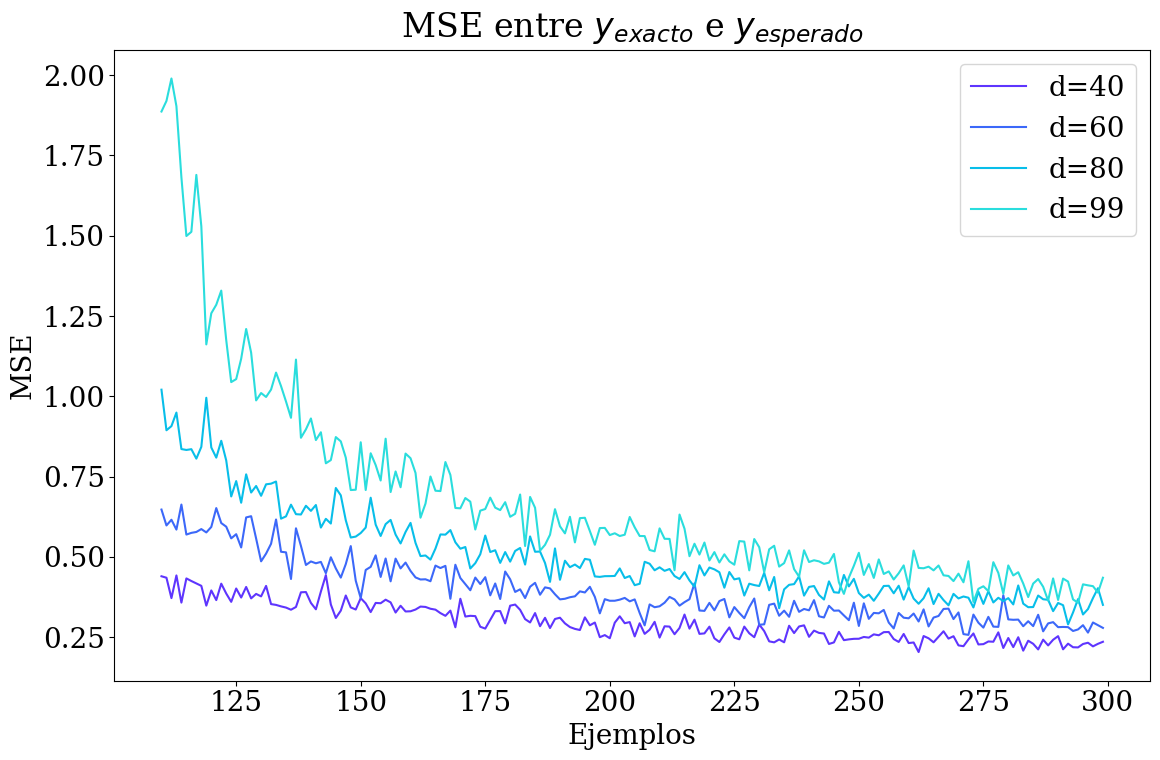
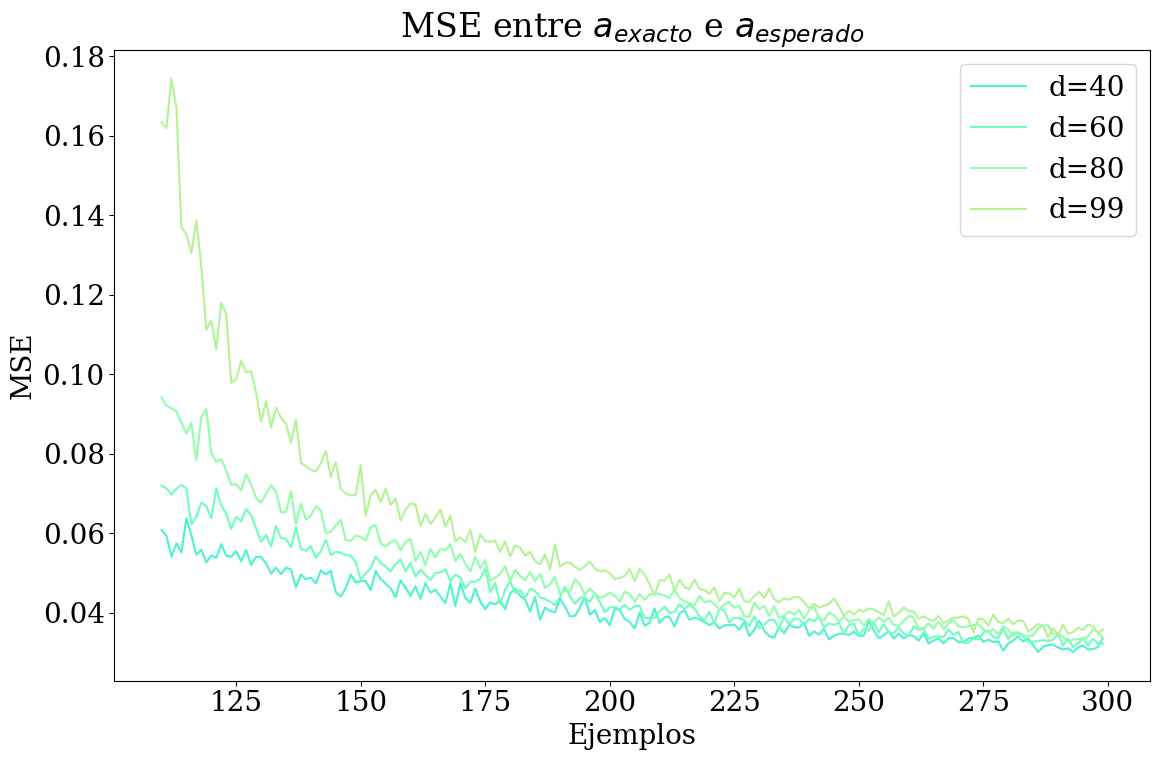

Reproduce these figures in Python, in order.
#!/usr/bin/env python
# -*- coding: utf-8 -*-


import numpy as np
import matplotlib.pyplot as plt

import matplotlib as mpl
mpl.rcParams.update({
	'font.size': 20,
	'figure.figsize': [12, 8],
	'figure.autolayout': True,
	'font.family': 'serif',
	'font.sans-serif': ['Computer Modern Roman']})

cmap = plt.get_cmap('rainbow',16)

def solucion_exacta(conjunto_x, conjunto_y):
    aux        =  np.matmul(np.transpose(conjunto_x),conjunto_x)
    pinversa   =  np.matmul(np.linalg.inv(aux), np.transpose(conjunto_x))
    soluciones =  np.matmul(pinversa, conjunto_y) 
    return soluciones

def min_squared(y,y_i):
    try:
        return np.sqrt(np.sum((y-y_i)**2)/len(y))
    except TypeError:
        return (y-y_i)**2


def ejemplos(n,N):
    a = np.random.uniform(-4,4,size=(n+1))
    conjunto_x , y  = [], []

    for _ in range(N):
        x    = np.random.uniform(-2,2,size=(n+1))
        x[-1]=1 #asociado al término independiente
        conjunto_x.append(x)
        y.append(np.dot(a,x) + np.random.uniform(-1,1))
        pass
    return conjunto_x, y, a

def regresion_lineal_numpy(n, N):
    """ n= dimension, N= Cantidad de elementos de entrenamiento """
    promediar=10
    error=0
    error2=0

    for _ in range(10):
        conjunto_x, conjunto_y, a = ejemplos(n,N)

        try:
            a_2 = solucion_exacta(conjunto_x, conjunto_y)
        except np.linalg.LinAlgError:
            return np.nan,np.nan

        x    = np.random.uniform(-2,2,size=(15,n+1))
        x[-1,:]=np.ones(x.shape[1])

        solucion_y        = np.matmul(x, a_2)
        solucion_exacta_y = np.matmul(x, a) 

        error  += min_squared(solucion_y, solucion_exacta_y)
        error2 += min_squared(a_2, a)

    return error/promediar, error2/promediar


def plot_me(n, dimensiones, e1, title, label, save_file, i):
    plt.figure(n)
    plt.title(title)
    plt.plot(dimensiones[0:len(e1)], e1, label=label, c=cmap(i))
    plt.legend(loc=0, ncol=2)
    plt.xlabel("Ejemplos")
    plt.ylabel("MSE")
    plt.yscale('log')
    plt.savefig(save_file)

# def ejer1():
#     dimensiones = np.arange(6,150,1)
#     porcentaje_vector = [1, 1.1, 1.5, 2, 2.5, 3]
#     i=-1
#     for porcentaje in porcentaje_vector:
#         i+=1
#         e1, e2= [], []
#         aux1, aux2= 0,0
#         for dimension in dimensiones:
#             aux1, aux2 = regresion_lineal_numpy(dimension, int(porcentaje*dimension))
#             e1.append(aux1)
#             e2.append(aux2)
        
#         plot_me(1, dimensiones, e1, "MSE entre $y_{exacto}$ e $y_{esperado}$", 
#                 "{}".format(porcentaje), "ejer_1_mse_y_porcentaje.pdf",i)

#         plot_me(2, dimensiones, e2, "MSE entre $a_{i,exacto}$ y $a_{i}$", 
#                 "{}".format(porcentaje),"ejer_1_mse_a_porcentaje.pdf",i)        

#     ejemplos_vector = [20,40,60,80,100,120]
#     i=-1
#     for ejemplos in ejemplos_vector:
#         i+=1
#         e1, e2= [], []
#         aux1, aux2= 0,0
#         for index in range(len(dimensiones)):
#             if dimensiones[index]> ejemplos: break
#             aux1, aux2 = regresion_lineal_numpy(dimensiones[index], ejemplos)
#             e1.append(aux1)
#             e2.append(aux2)
        
#         plot_me(3, dimensiones, e1, "MSE entre $y_{exacto}$ e $y_{esperado}$", 
#                 "{}".format(ejemplos), "ejer_1_mse_y_ejemplos.pdf", i)

#         plot_me(4, dimensiones, e2, "MSE entre $a_{i,exacto}$ y $a_{i}$", 
#                 "{}".format(ejemplos),"ejer_1_mse_a_ejemplos.pdf", i)   

#     plt.show()

def ejer1():
    ejemplos = np.arange(110,300,1)

    e1, e2= [],[]
    e3, e4= [],[]
    e5, e6= [],[]
    e7, e8= [],[]


    for ejemplo in ejemplos:
        #i+=1

        aux1, aux2 = regresion_lineal_numpy(40, ejemplo)
        e1.append(aux1)
        e2.append(aux2)

        aux1, aux2 = regresion_lineal_numpy(60, ejemplo)
        e3.append(aux1)
        e4.append(aux2)


        aux1, aux2 = regresion_lineal_numpy(80, ejemplo)
        e5.append(aux1)
        e6.append(aux2)

        aux1, aux2 = regresion_lineal_numpy(100, ejemplo)
        e7.append(aux1)
        e8.append(aux2)


    plt.figure(1)
    plt.title("MSE entre $y_{exacto}$ e $y_{esperado}$")
    plt.plot(ejemplos,e1, label="d=40", c=cmap(1))
    plt.plot(ejemplos,e3, label="d=60", c=cmap(2))
    plt.plot(ejemplos,e5, label="d=80", c=cmap(4))
    plt.plot(ejemplos,e7, label="d=99", c=cmap(5))    
    plt.ylabel("MSE")
    plt.xlabel("Ejemplos")
    plt.legend(loc=0)

    plt.figure(2)
    plt.title("MSE entre $a_{exacto}$ e $a_{esperado}$")
    plt.plot(ejemplos,e2, label="d=40",c=cmap(6))
    plt.plot(ejemplos,e4, label="d=60",c=cmap(7))
    plt.plot(ejemplos,e6, label="d=80",c=cmap(8))
    plt.plot(ejemplos,e8, label="d=99",c=cmap(9))
    plt.ylabel("MSE")
    plt.xlabel("Ejemplos")
    plt.legend(loc=0)

    plt.show()
    #plot_me(3, ejemplos, e1, "MSE entre $y_{exacto}$ e $y_{esperado}$", 
    #             "d=50", "ejer_1_mse_y_ejemplos.pdf", i)


    pass

def main( ):
    ejer1()
    pass

if __name__ == '__main__':
    main()